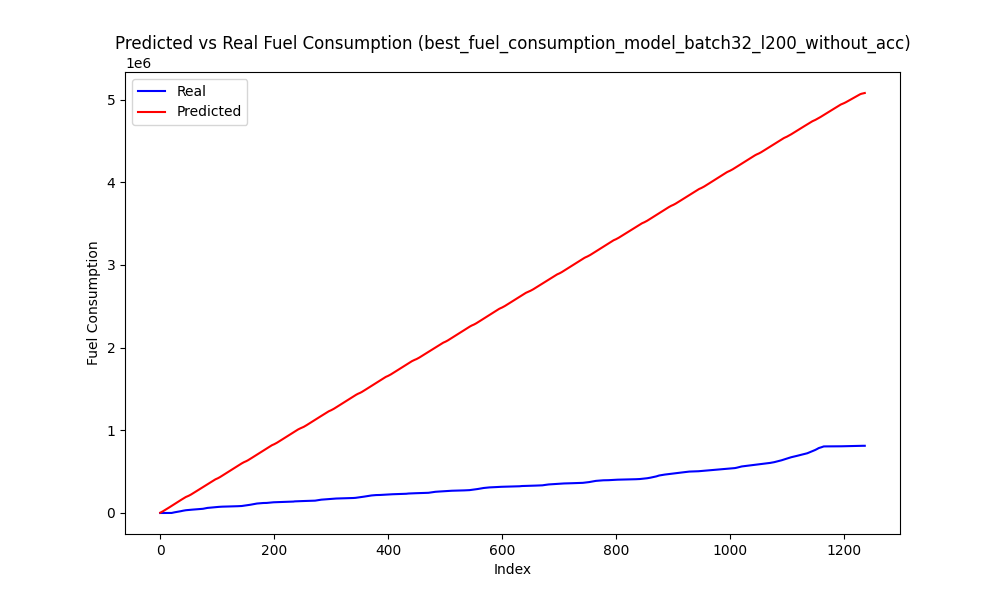

Source data for this figure (header and first rows):
Speed, Actual, Predicted
0.0, 0.0, 3362
0.0, 0.0, 6793
0.0, 0.0, 10193
0.0, 0.0, 13893
0.0, 0.0, 17786
0.0, 0.0, 21804
0.0, 0.0, 25900
0.0, 0.0, 30048
0.0, 0.0, 34231
0.0, 0.0, 38440
0.0, 0.0, 42669
0.0, 0.0, 46914
0.0, 0.0, 51172
0.0, 0.0, 55441
0.0, 0.0, 59719
0.0, 0.0, 64005
0.0, 0.0, 68299
0.0, 0.0, 72600
0.0, 0.0, 76909
0.0, 28.06, 81221
0.0, 502.8, 85543
0.0, 2200, 89888
0.0, 3902, 94250
0.0, 5651, 98619
0.0, 6897, 102993
0.0, 8110, 107371
0.0, 9224, 111755
0.0, 10393, 116145
0.0, 11649, 120540
0.0, 13189, 124944
0.3492, 14536, 129352
4.707, 16069, 133767
7.03, 17205, 138186
7.956, 18315, 142601
8.695, 18921, 147007
11, 20237, 151404
12.78, 21615, 155792
13.57, 23417, 160172
13.62, 24894, 164540
13.34, 26188, 168892
13.28, 27605, 173221
13.35, 28985, 177516
13.43, 30583, 181757
13.48, 31921, 185907
12.4, 33029, 189901
9.748, 33460, 193640
6.655, 34201, 197044
4.635, 34979, 199971
1.532, 35819, 202482
0.02655, 36562, 205043
0.0, 37271, 208521
0.0, 37842, 211953
0.0, 38371, 215392
0.0, 38866, 219147
0.0, 39407, 223108
0.0, 39873, 227205
0.0, 40438, 231389
0.0, 40951, 235631
0.0, 41481, 239911
0.0, 42008, 244217
... 1,178 more rows
